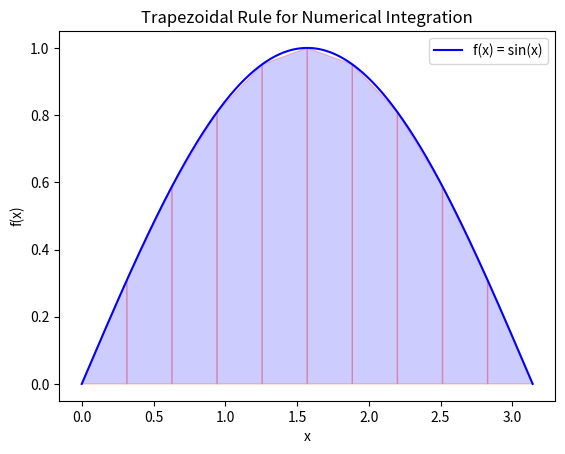

This figure's Python source:
import numpy as np
import matplotlib.pyplot as plt

# Define the function to integrate
def f(x):
    return np.sin(x)

# Implement the trapezoidal rule
def trapezoidal_rule(func, a, b, n):
    h = (b - a) / n
    x = np.linspace(a, b, n+1)
    y = func(x)
    area = (h / 2) * (y[0] + 2 * np.sum(y[1:-1]) + y[-1])
    return area

# Parameters
a = 0  # Start point
b = np.pi  # End point
n = 10  # Number of trapezoids

# Compute the area using the trapezoidal rule
area = trapezoidal_rule(f, a, b, n)
print(f"Approximate area under sin(x) from {a} to {b} using {n} trapezoids: {area}")

# Visualization
x = np.linspace(a, b, 1000)
y = f(x)
plt.plot(x, y, label='f(x) = sin(x)', color='blue')

# Plot the trapezoids
x_trap = np.linspace(a, b, n+1)
y_trap = f(x_trap)
for i in range(n):
    plt.fill([x_trap[i], x_trap[i], x_trap[i+1], x_trap[i+1]],
             [0, y_trap[i], y_trap[i+1], 0], 'b', edgecolor='r', alpha=0.2)

plt.legend()
plt.xlabel('x')
plt.ylabel('f(x)')
plt.title('Trapezoidal Rule for Numerical Integration')
plt.show()
